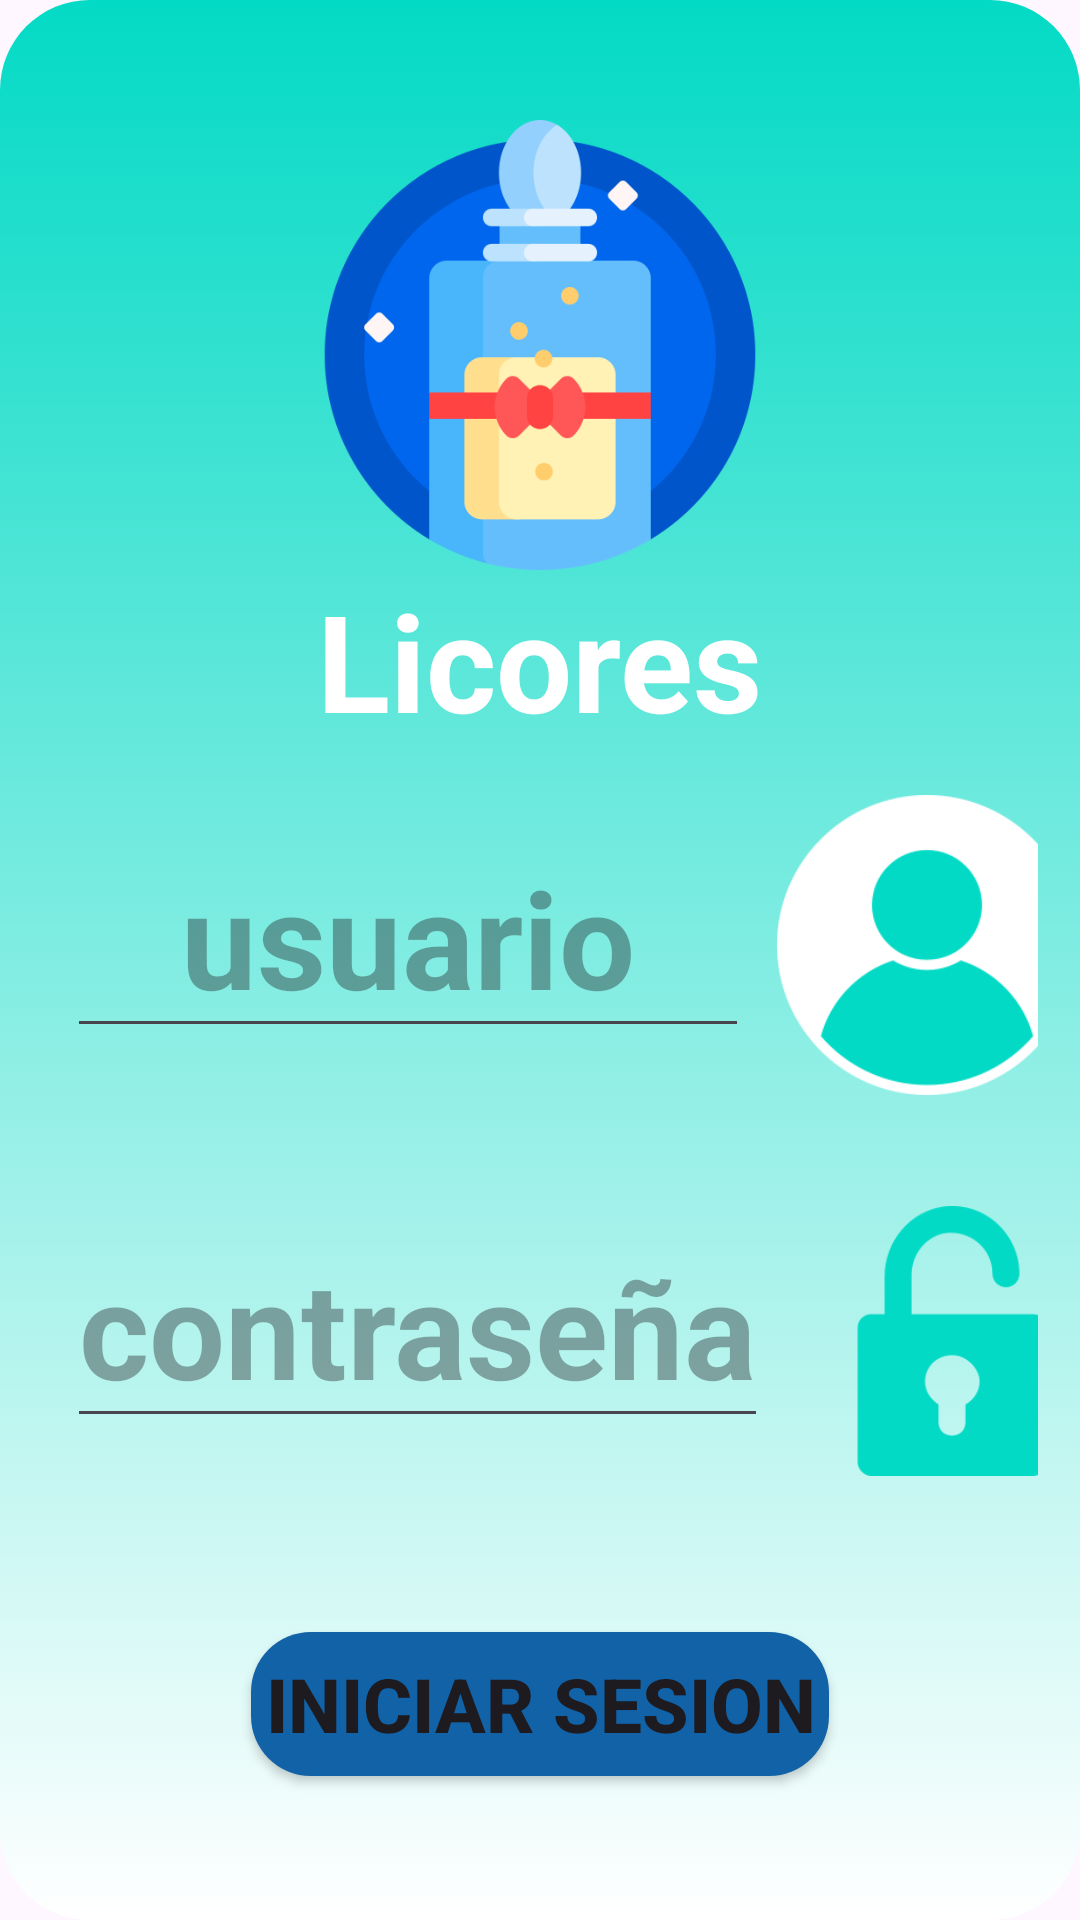

Reconstruct the res/layout file that produces this screen, plus the resources it refers to.
<!-- AndroidManifest.xml: application theme Theme.ControlDoméstico -->
<!-- res/layout/activity_main.xml -->
<RelativeLayout
    xmlns:android="http://schemas.android.com/apk/res/android"
    android:layout_width="match_parent"
    android:layout_height="match_parent"
    android:background="@drawable/log"
    >

    <TextView
        android:id="@+id/img"
        android:layout_width="150dp"
        android:layout_height="150dp"
        android:background="@drawable/espiritu"
        android:layout_centerHorizontal="true"
        android:layout_marginTop="40dp"/>

    <TextView
        android:id="@+id/txt"
        android:layout_width="wrap_content"
        android:layout_height="wrap_content"
        android:layout_below="@+id/img"
        android:layout_centerInParent="true"
        android:text="Licores"
        android:textColor="@color/white"
        android:textSize="45dp"
        android:textStyle="bold" />

    <LinearLayout
        android:id="@+id/usuarior"
        android:layout_below="@+id/txt"
        android:layout_width="350dp"
        android:layout_height="wrap_content"
        android:orientation="horizontal"
        android:layout_margin="14dp"
        android:background="@drawable/redondeado">
        <EditText
            android:id="@+id/usuario"
            android:layout_width="wrap_content"
            android:layout_margin="25px"
            android:layout_height="wrap_content"
            android:textSize="45dp"
            android:textStyle="bold"
            android:layout_centerVertical="true"
            android:textColor="@color/black"
            android:hint="   usuario   ">
        </EditText>

        <ImageView
            android:layout_width="100dp"
            android:layout_height="100dp"
            android:layout_margin="1dp"
            android:background="@drawable/usuario" />
    </LinearLayout>
    <LinearLayout
        android:id="@+id/contraseñar"
        android:layout_below="@+id/usuarior"
        android:layout_width="350dp"
        android:layout_height="wrap_content"
        android:orientation="horizontal"
        android:layout_margin="14dp"
        android:background="@drawable/redondeado">

        <EditText
            android:id="@+id/contraseña"
            android:layout_width="wrap_content"
            android:layout_margin="25px"
            android:layout_height="wrap_content"
            android:textSize="45dp"
            android:textStyle="bold"
            android:layout_centerVertical="true"
            android:textColor="@color/black"
            android:hint="contraseña"
            >
        </EditText>
        <ImageView
            android:layout_margin="8dp"
            android:layout_width="90dp"
            android:layout_height="90dp"
            android:background="@drawable/candado"/>
    </LinearLayout>
    <Button
        android:id="@+id/inicioo"
        android:layout_width="wrap_content"
        android:layout_height="wrap_content"
        android:text="iniciar sesion"
        android:padding="14px"
        android:layout_below="@+id/contraseñar"
        android:layout_marginTop="30dp"
        android:textStyle="bold"
        android:background="@drawable/btr"
        android:layout_centerHorizontal="true"
        android:textSize="25dp"
        >
    </Button>
    <TextView
        android:id="@+id/mensajes"
        android:layout_width="wrap_content"
        android:layout_height="wrap_content"
        android:padding="14px"
        android:textColor="@color/black"
        android:layout_below="@+id/inicioo"
        android:layout_marginTop="30dp"
        android:textStyle="bold"
        android:layout_centerHorizontal="true"
        android:textSize="25dp"
        >
    </TextView>


</RelativeLayout>
<!-- resources referenced by this layout -->
<resources>
  <color name="black">#FF000000</color>
  <color name="white">#FFFFFFFF</color>
  <!-- drawable btr (drawable) -->
  <shape xmlns:android="http://schemas.android.com/apk/res/android">
      <corners android:radius="20dp" />
      <solid android:color="@color/azul" />
  </shape>
  <!-- drawable candado: png bitmap (drawable, 10359 bytes) -->
  <!-- drawable espiritu: png bitmap (drawable-v24, 26403 bytes) -->
  <!-- drawable log (drawable) -->
  <?xml version="1.0" encoding="utf-8"?>
  <selector xmlns:android="http://schemas.android.com/apk/res/android">
  
      <item>
          <shape android:shape="rectangle">
              <gradient
                  android:angle="50"
                  android:startColor="@color/teal_200"
                  android:endColor="@color/white"></gradient>
              <corners android:radius="30dp" />
          </shape>
      </item>
  </selector>
  <!-- drawable usuario: png bitmap (drawable-v24, 14600 bytes) -->
  <style name="Theme.ControlDoméstico" parent="Base.Theme.ControlDoméstico" />
  <color name="azul">#1262A8</color>
  <color name="teal_200">#FF03DAC5</color>
  <style name="Base.Theme.ControlDoméstico" parent="Theme.Material3.DayNight.NoActionBar">
          
          
      </style>
</resources>
